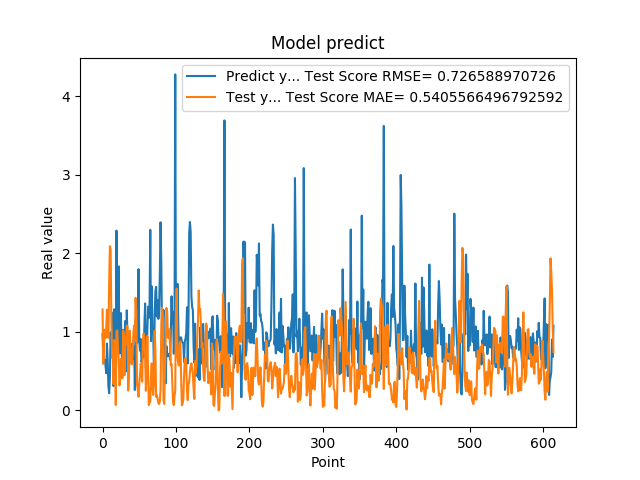

Source data for this figure (header and first rows):
9.704009890556335449e-01, 1.282684558224685301e+00
6.997730135917663574e-01, 5.885261240135413185e-01
6.361600160598754883e-01, 8.151069123363328117e-01
6.393389701843261719e-01, 1.024442140406817803e+00
5.699130296707153320e-01, 9.176082343277727205e-01
4.694110155105590820e-01, 1.035586116354705544e+00
8.482750058174133301e-01, 1.278869882264370927e+00
6.324055790901184082e-01, 9.272590638811776254e-01
3.047409951686859131e-01, 9.226275708250730734e-01
2.148479968309402466e-01, 1.603907717467004002e+00
4.153338372707366943e-01, 2.088663590544033166e+00
9.913370013236998401e-01, 2.050921902254428275e+00
7.429170012474058948e-01, 1.172582155092376510e+00
8.799139857292175293e-01, 6.662499170966947881e-01
1.240342974662780762e+00, 7.322096648722848933e-01
3.054729998111724854e-01, 3.295506206917621639e-01
1.285866022109985352e+00, 8.923480176989274648e-01
1.090137004852295144e+00, 8.681854601008069938e-01
3.773260116577148438e-01, 6.500273530380820675e-02
2.288666009902954102e+00, 1.002955431784943618e+00
8.070570230484008789e-01, 1.016031128243492621e+00
8.929409980773925781e-01, 7.949127468802527074e-01
1.832507014274596724e+00, 6.427648307263382765e-01
7.223749756813049316e-01, 3.148919057896273355e-01
7.407349944114685059e-01, 3.956489206948825554e-01
1.236768960952758789e+00, 6.549977769028757502e-01
7.108730077743530273e-01, 5.395575607351560388e-01
6.473349928855895996e-01, 4.053054641389407520e-01
1.024247765541076882e+00, 1.015003993169830032e+00
7.440620064735412598e-01, 9.629508145438421263e-01
5.768560171127319336e-01, 4.452755315129572899e-01
1.137029051780700906e+00, 9.312861852724693135e-01
4.941360056400298517e-01, 8.398006863037940084e-01
1.271524906158447266e+00, 1.077694864818882436e+00
8.988280296325682484e-01, 1.068963498789404110e+00
8.299319744110107422e-01, 2.478624019281536195e-01
5.502920150756835938e-01, 4.659979912219830434e-01
8.491920232772827148e-01, 1.011654496527540026e+00
7.995309829711914062e-01, 8.349412445109237746e-01
8.413559794425964355e-01, 5.936242839026039109e-01
7.240070104598999023e-01, 5.819481265640421563e-01
6.538060307502746582e-01, 7.260307291398099272e-01
6.538396477699279785e-01, 9.787164110311877829e-01
8.085789680480957031e-01, 1.076803313569445697e+00
2.556999921798706055e-01, 8.835553087227845381e-01
1.151844024658203125e+00, 1.429866806443293115e+00
1.088750958442687988e+00, 1.244762756931968806e+00
8.547700047492980957e-01, 3.279897518643489218e-01
1.052428960800170898e+00, 2.579257526225506858e-01
1.797067999839782715e+00, 1.696508156574778048e-01
8.751260042190551758e-01, 3.407922790150997305e-01
7.571684122085571289e-01, 4.399979519555546892e-01
9.052469730377196155e-01, 5.907423060968181039e-01
6.141330003738403320e-01, 5.056563002041343236e-01
6.452289819717407227e-01, 3.626425103633599267e-01
8.408679962158203125e-01, 8.950782145451282590e-01
6.755350232124328613e-01, 9.766100610888747147e-01
1.084153056144714355e+00, 9.101189616919731495e-01
1.359479665756225586e+00, 7.025154585530319906e-01
5.357339978218078613e-01, 2.456496089872897415e-01
7.839810252189636230e-01, 5.212547949292094529e-01
... 554 more rows
